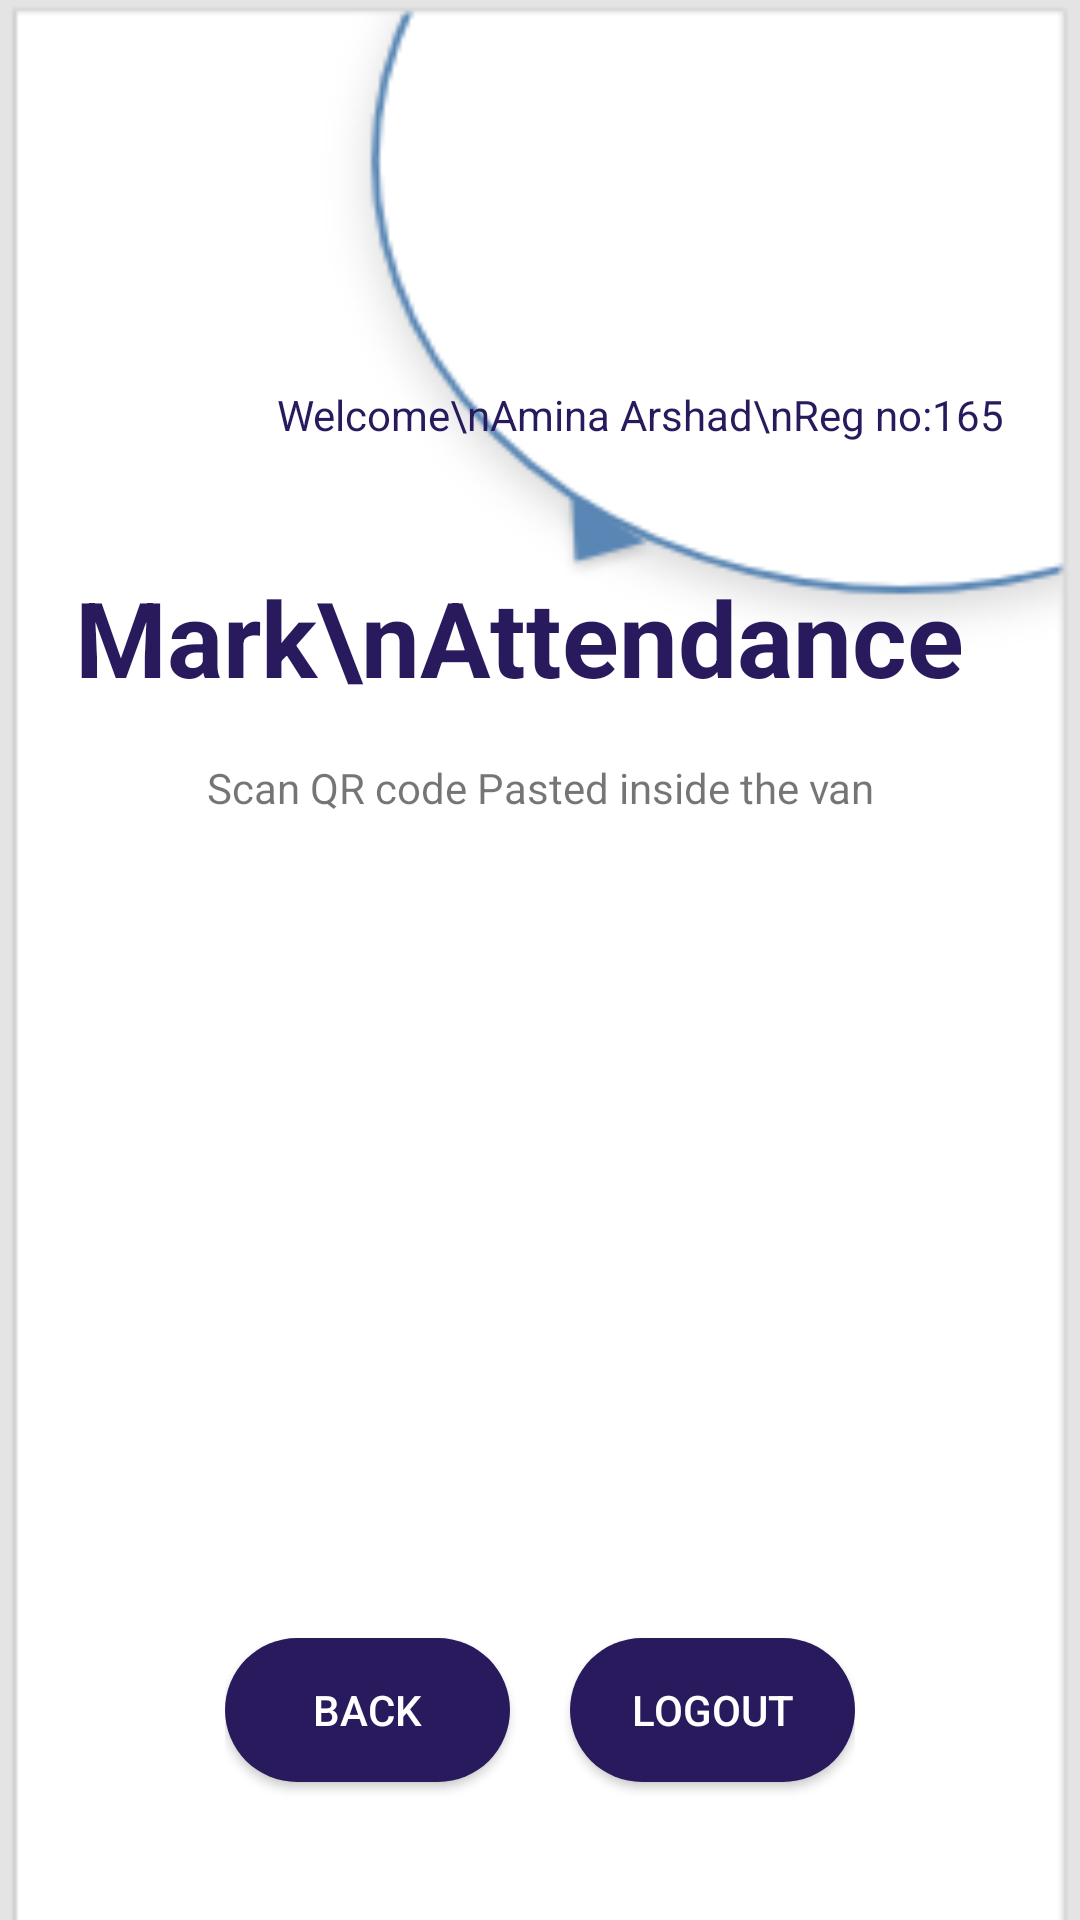

Write the Android layout XML for this screen, with the resource values it uses.
<!-- AndroidManifest.xml: application theme Theme.OTSA1 -->
<!-- res/layout/activity_mark_attendance.xml -->
<?xml version="1.0" encoding="utf-8"?>
<LinearLayout xmlns:android="http://schemas.android.com/apk/res/android"
    xmlns:app="http://schemas.android.com/apk/res-auto"
    xmlns:tools="http://schemas.android.com/tools"
    android:layout_width="match_parent"
    android:layout_height="match_parent"
    tools:context=".markAttendance"
    android:orientation="vertical"
    android:weightSum="5.5"
    android:padding="25dp"
    android:background="@drawable/back1">

    <LinearLayout
        android:layout_width="match_parent"
        android:layout_height="0dp"
        android:layout_weight="1.25"
        android:orientation="horizontal">

        <ImageView
            android:layout_width="100dp"
            android:layout_height="100dp"
            android:src="@drawable/logo6" />
        <View
            android:layout_width="0sp"
            android:layout_height="0sp"
            android:layout_weight=".10" />

        

    </LinearLayout>
    <LinearLayout
        android:layout_width="wrap_content"
        android:layout_height="wrap_content"
        android:layout_gravity="right"
        android:layout_weight="0.5">

        <TextView
            android:layout_width="wrap_content"
            android:layout_height="wrap_content"
            android:text="Welcome\nAmina Arshad\nReg no:165"
            android:textColor="@color/blue"/>

    </LinearLayout>

    <LinearLayout
        android:layout_width="match_parent"
        android:layout_height="wrap_content"
        android:orientation="vertical">

        <TextView
            android:id="@+id/markHeader"
            android:layout_width="match_parent"
            android:layout_height="0dp"
            android:layout_weight="0.5"
            android:text="Mark\nAttendance"
            android:textColor="@color/blue"
            android:textSize="35sp"
            android:textStyle="bold" />
    </LinearLayout>


    <LinearLayout
        android:layout_width="match_parent"
        android:layout_height="wrap_content"
        android:orientation="vertical"
        android:layout_weight="3">

        <TextView
            android:layout_width="match_parent"
            android:layout_height="0dp"
            android:layout_weight="0.5"
            android:text="Scan QR code Pasted inside the van"
            android:gravity="center"/>

        <ImageView
            android:layout_width="match_parent"
            android:layout_height="0dp"
            android:layout_weight="2"/>
    </LinearLayout>



    <LinearLayout
        android:layout_width="match_parent"
        android:layout_height="wrap_content"
        android:orientation="horizontal"
        android:layout_weight="1"
        android:layout_marginHorizontal="50dp"
        android:gravity="center">

        <Button
            android:id="@+id/backBtn"
            android:text="Back"
            android:layout_width="0dp"
            android:layout_height="wrap_content"
            android:layout_weight="1"
            android:background="@drawable/rounded_btn"
            android:layout_marginRight="10dp"
            android:textColor="@color/white" />
        <Button
            android:id="@+id/logOutBtn"
            android:text="Logout"
            android:layout_width="0dp"
            android:layout_height="wrap_content"
            android:layout_weight="1"
            android:background="@drawable/rounded_btn"
            android:layout_marginLeft="10dp"
            android:textColor="@color/white"/>
    </LinearLayout>



</LinearLayout>
<!-- resources referenced by this layout -->
<resources>
  <color name="blue">#281A5D</color>
  <color name="white">#FFFFFFFF</color>
  <!-- drawable back1: jpg bitmap (drawable, 7204 bytes) -->
  <!-- drawable rounded_btn (drawable) -->
  <?xml version="1.0" encoding="utf-8"?>
  <shape xmlns:android="http://schemas.android.com/apk/res/android"
      android:shape="rectangle">
      <solid android:color="@color/blue"/>
      <corners android:radius="130dp"/>
  </shape>
  <style name="Theme.OTSA1" parent="Theme.MaterialComponents.DayNight.NoActionBar">
          
          <item name="colorPrimary">@color/purple_500</item>
          <item name="colorPrimaryVariant">@color/purple_700</item>
          <item name="colorOnPrimary">@color/white</item>
          
          <item name="colorSecondary">@color/teal_200</item>
          <item name="colorSecondaryVariant">@color/teal_700</item>
          <item name="colorOnSecondary">@color/black</item>
          
          <item name="android:statusBarColor" tools:targetApi="l">?attr/colorPrimaryVariant</item>
          
      </style>
  <color name="purple_500">#281A5D</color>
  <color name="purple_700">#281A5D</color>
  <color name="teal_200">#281A5D</color>
  <color name="teal_700">#FF018786</color>
  <color name="black">#FF000000</color>
</resources>
